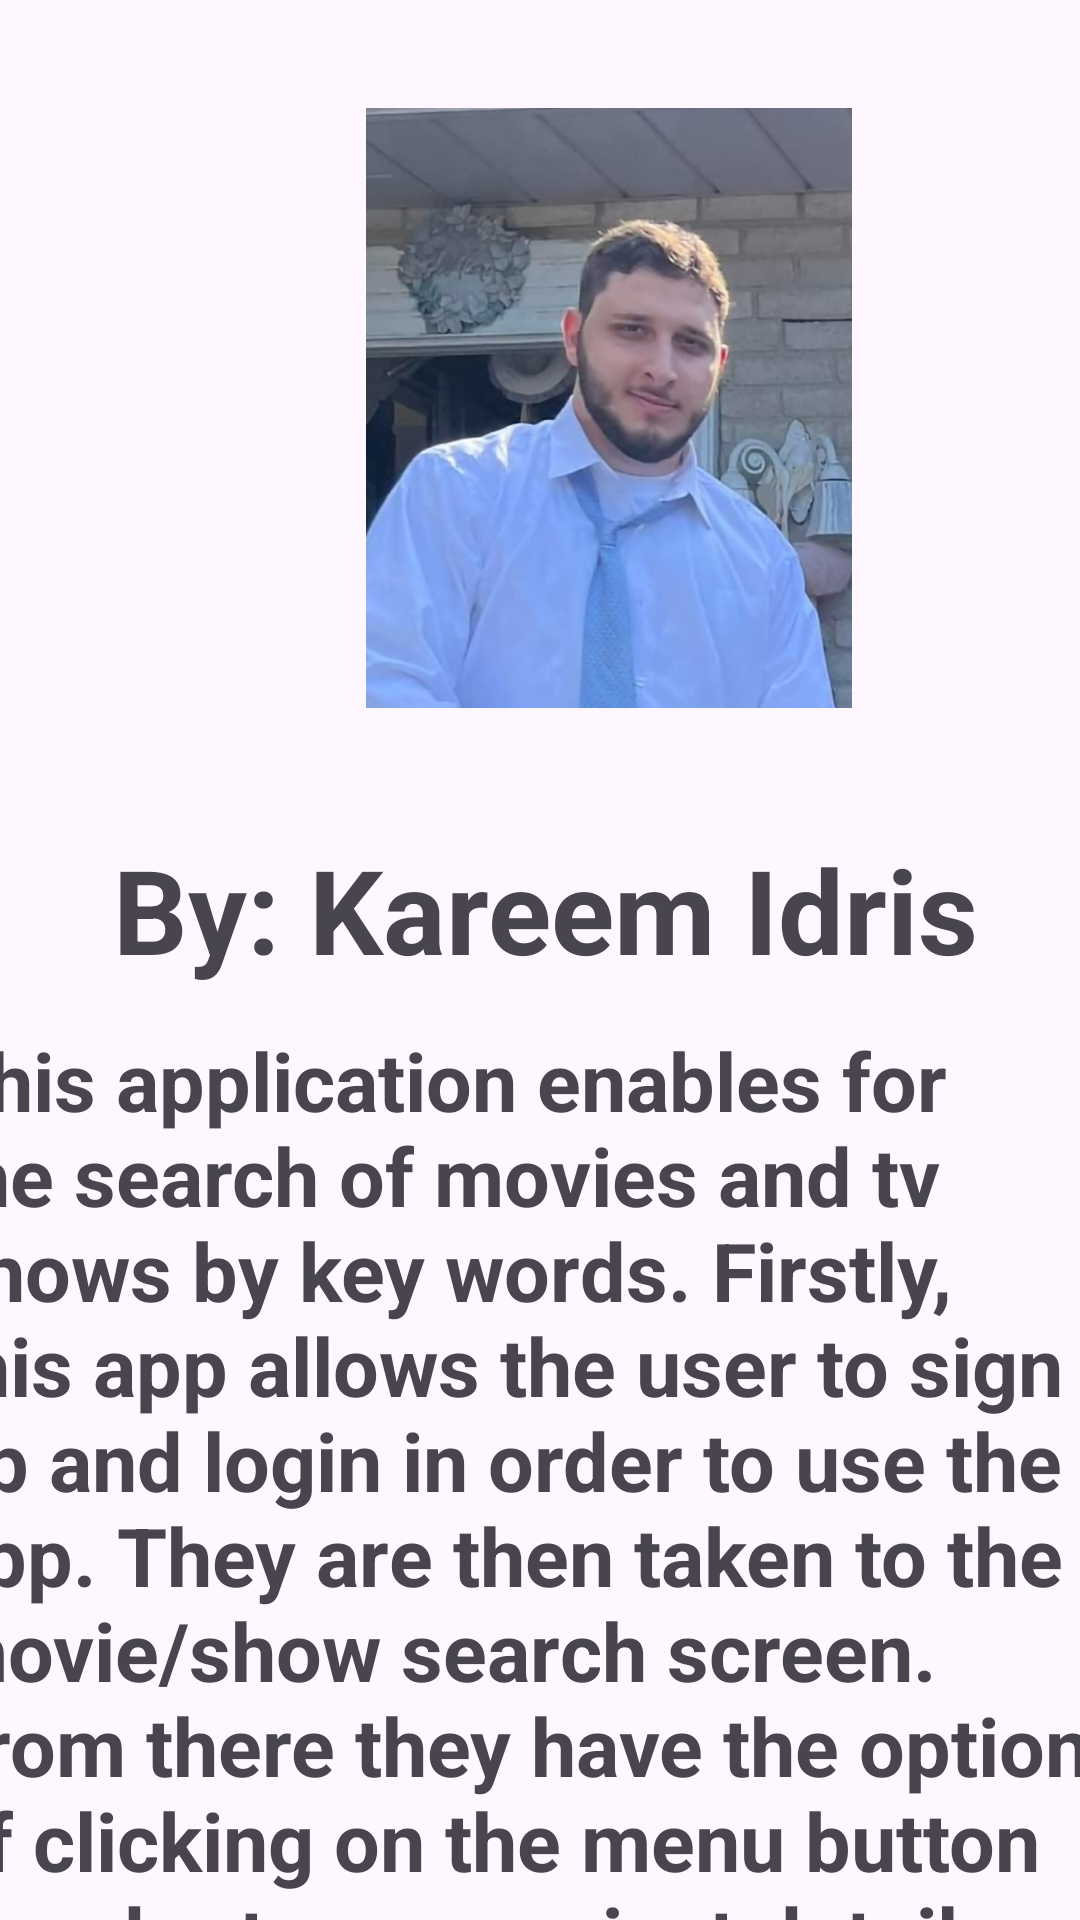

Reconstruct the res/layout file that produces this screen, plus the resources it refers to.
<!-- AndroidManifest.xml: application theme Theme.INFO5126MobileProject -->
<!-- res/layout/about_app.xml -->
<?xml version="1.0" encoding="utf-8"?>
<androidx.constraintlayout.widget.ConstraintLayout xmlns:android="http://schemas.android.com/apk/res/android"
    xmlns:app="http://schemas.android.com/apk/res-auto"
    xmlns:tools="http://schemas.android.com/tools"
    android:layout_width="match_parent"
    android:layout_height="match_parent">

    <TextView
        android:id="@+id/textViewName"
        android:layout_width="396dp"
        android:layout_height="78dp"
        android:layout_marginTop="28dp"
        android:gravity="center"
        android:text="By: Kareem Idris"
        android:textSize="39sp"
        android:textStyle="bold"
        app:layout_constraintEnd_toEndOf="parent"
        app:layout_constraintHorizontal_bias="0.466"
        app:layout_constraintStart_toStartOf="parent"
        app:layout_constraintTop_toBottomOf="@+id/imageViewMe" />

    <TextView
        android:id="@+id/textViewAppDescription"
        android:layout_width="389dp"
        android:layout_height="341dp"
        android:layout_marginBottom="100dp"
        android:text="@string/app_does"
        android:textSize="27sp"
        android:textStyle="bold"
        app:layout_constraintBottom_toBottomOf="parent"
        app:layout_constraintEnd_toEndOf="parent"
        app:layout_constraintHorizontal_bias="0.727"
        app:layout_constraintStart_toStartOf="parent"
        app:layout_constraintTop_toBottomOf="@+id/textViewName"
        app:layout_constraintVertical_bias="0.0" />

    <ImageView
        android:id="@+id/imageViewMe"
        android:layout_width="270dp"
        android:layout_height="200dp"
        android:layout_marginStart="68dp"
        android:layout_marginTop="36dp"
        android:src="@drawable/meindressshirt"
        app:layout_constraintStart_toStartOf="parent"
        app:layout_constraintTop_toTopOf="parent"
        tools:srcCompat="@tools:sample/avatars" />
</androidx.constraintlayout.widget.ConstraintLayout>
<!-- resources referenced by this layout -->
<resources>
  <!-- drawable meindressshirt: png bitmap (drawable, 546228 bytes) -->
  <string name="app_does">This application enables for the search of movies and tv shows by key words.
          Firstly, this app allows the user to sign up and login in order to use the app.
          They are then taken to the movie/show search screen.
          From there they have the option of clicking on the menu button in order to see project details.</string>
  <style name="Theme.INFO5126MobileProject" parent="Base.Theme.INFO5126MobileProject" />
  <style name="Base.Theme.INFO5126MobileProject" parent="Theme.Material3.DayNight.NoActionBar">
          
          
      </style>
</resources>
